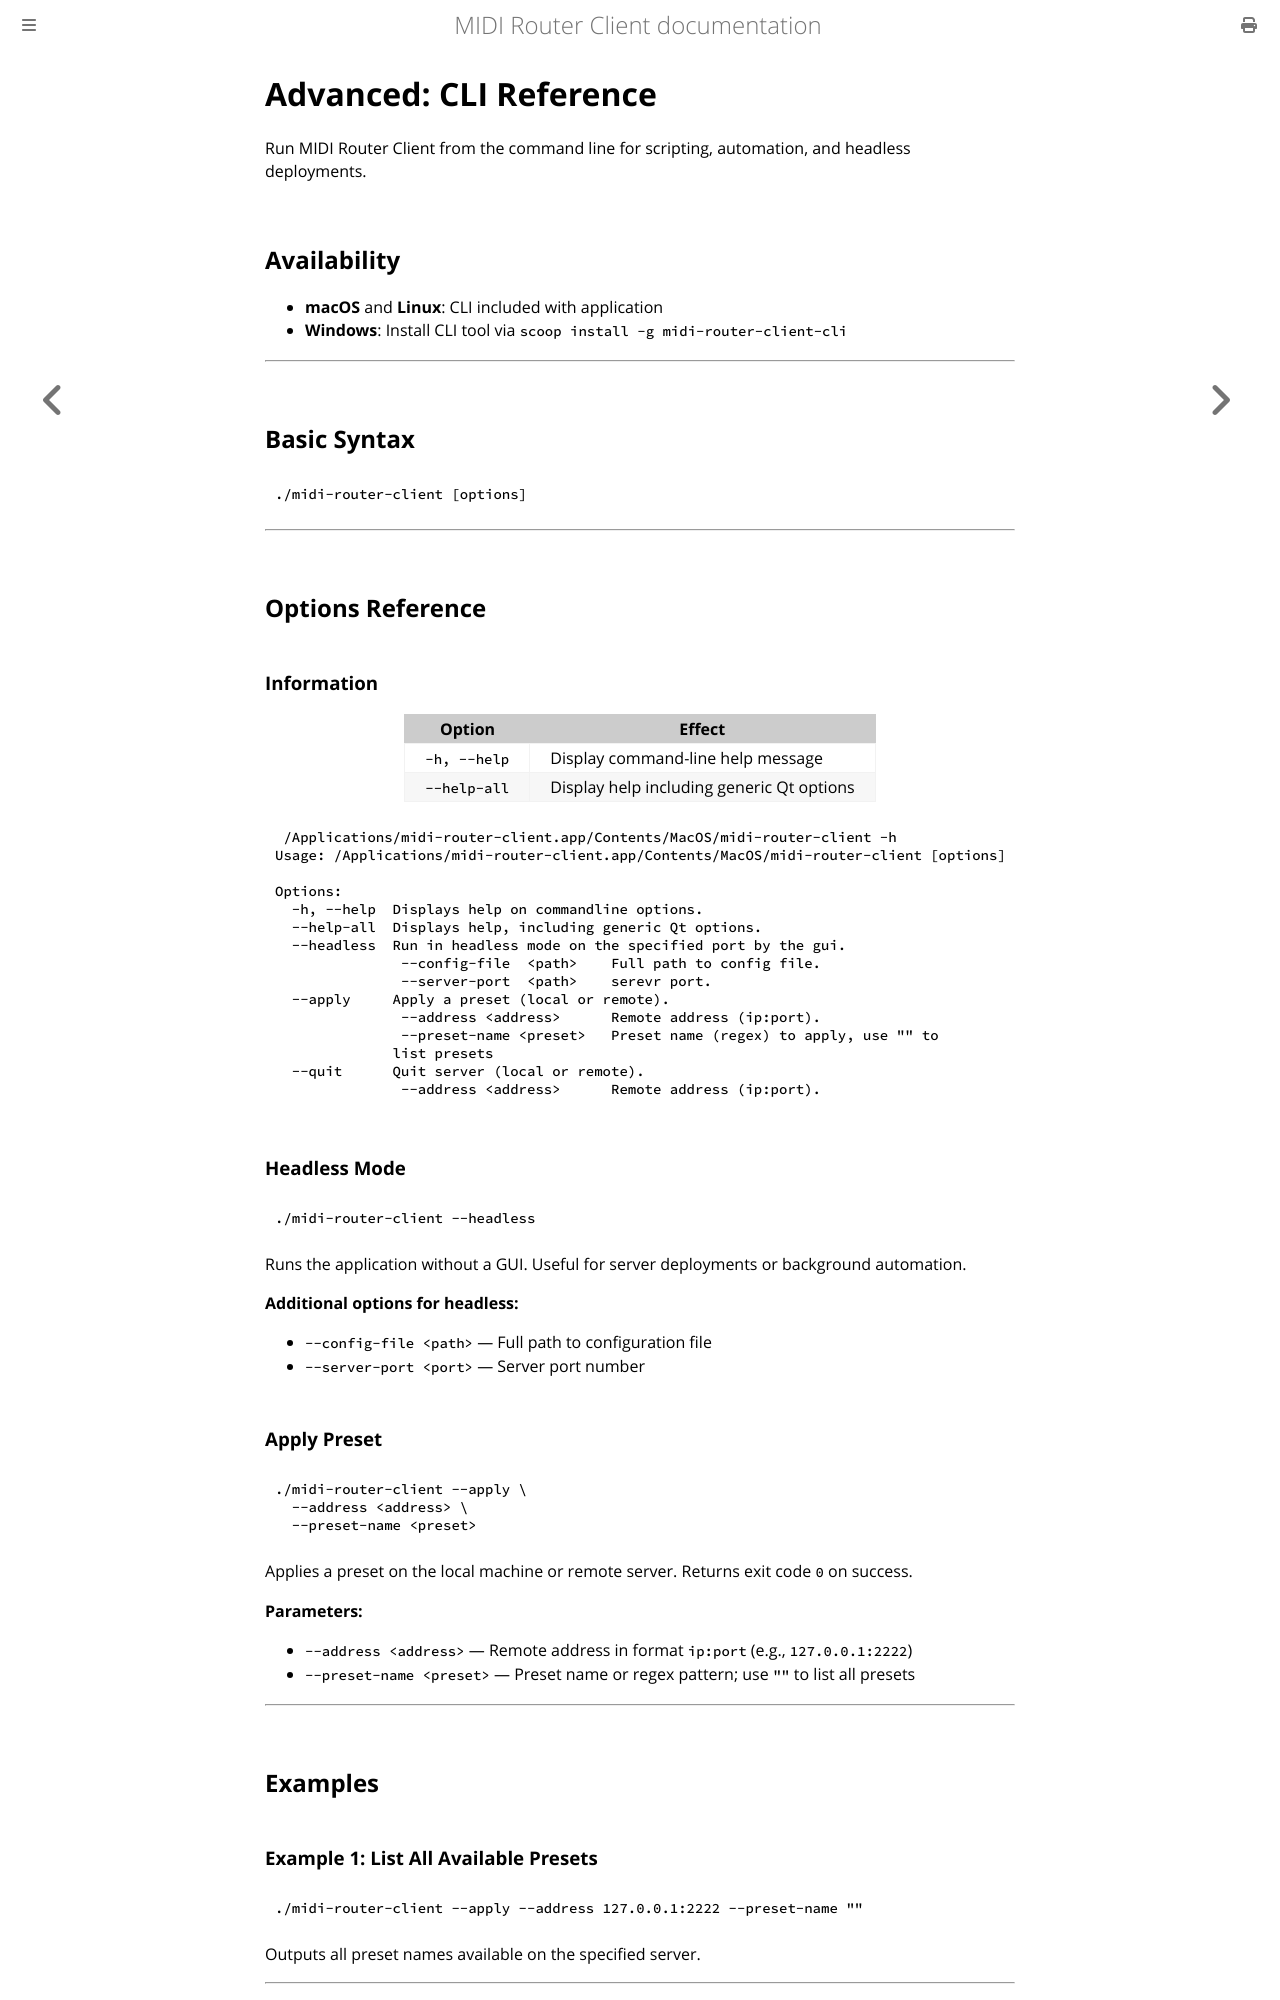

repository: shemeshg/MidiRouterClient-mdbook · page: guide/cli_reference.html · generator: mdbook

# Advanced: CLI Reference

Run MIDI Router Client from the command line for scripting, automation, and headless deployments.

## Availability

- **macOS** and **Linux**: CLI included with application
- **Windows**: Install CLI tool via `scoop install -g midi-router-client-cli` 

---

## Basic Syntax

```bash
./midi-router-client [options]
```

---

## Options Reference

### Information

| Option | Effect |
|--------|--------|
| `-h, --help` | Display command-line help message |
| `--help-all` | Display help including generic Qt options |

```
 /Applications/midi-router-client.app/Contents/MacOS/midi-router-client -h
Usage: /Applications/midi-router-client.app/Contents/MacOS/midi-router-client [options]

Options:
  -h, --help  Displays help on commandline options.
  --help-all  Displays help, including generic Qt options.
  --headless  Run in headless mode on the specified port by the gui.
               --config-file  <path>    Full path to config file.
               --server-port  <path>    serevr port.
  --apply     Apply a preset (local or remote).
               --address <address>      Remote address (ip:port).
               --preset-name <preset>   Preset name (regex) to apply, use "" to
              list presets
  --quit      Quit server (local or remote).
               --address <address>      Remote address (ip:port).
```

### Headless Mode

```bash
./midi-router-client --headless
```

Runs the application without a GUI. Useful for server deployments or background automation.

**Additional options for headless:**
- `--config-file <path>` — Full path to configuration file
- `--server-port <port>` — Server port number

### Apply Preset

```bash
./midi-router-client --apply \
  --address <address> \
  --preset-name <preset>
```

Applies a preset on the local machine or remote server. Returns exit code `0` on success.

**Parameters:**
- `--address <address>` — Remote address in format `ip:port` (e.g., `127.0.0.1:2222`)
- `--preset-name <preset>` — Preset name or regex pattern; use `""` to list all presets

---

## Examples
